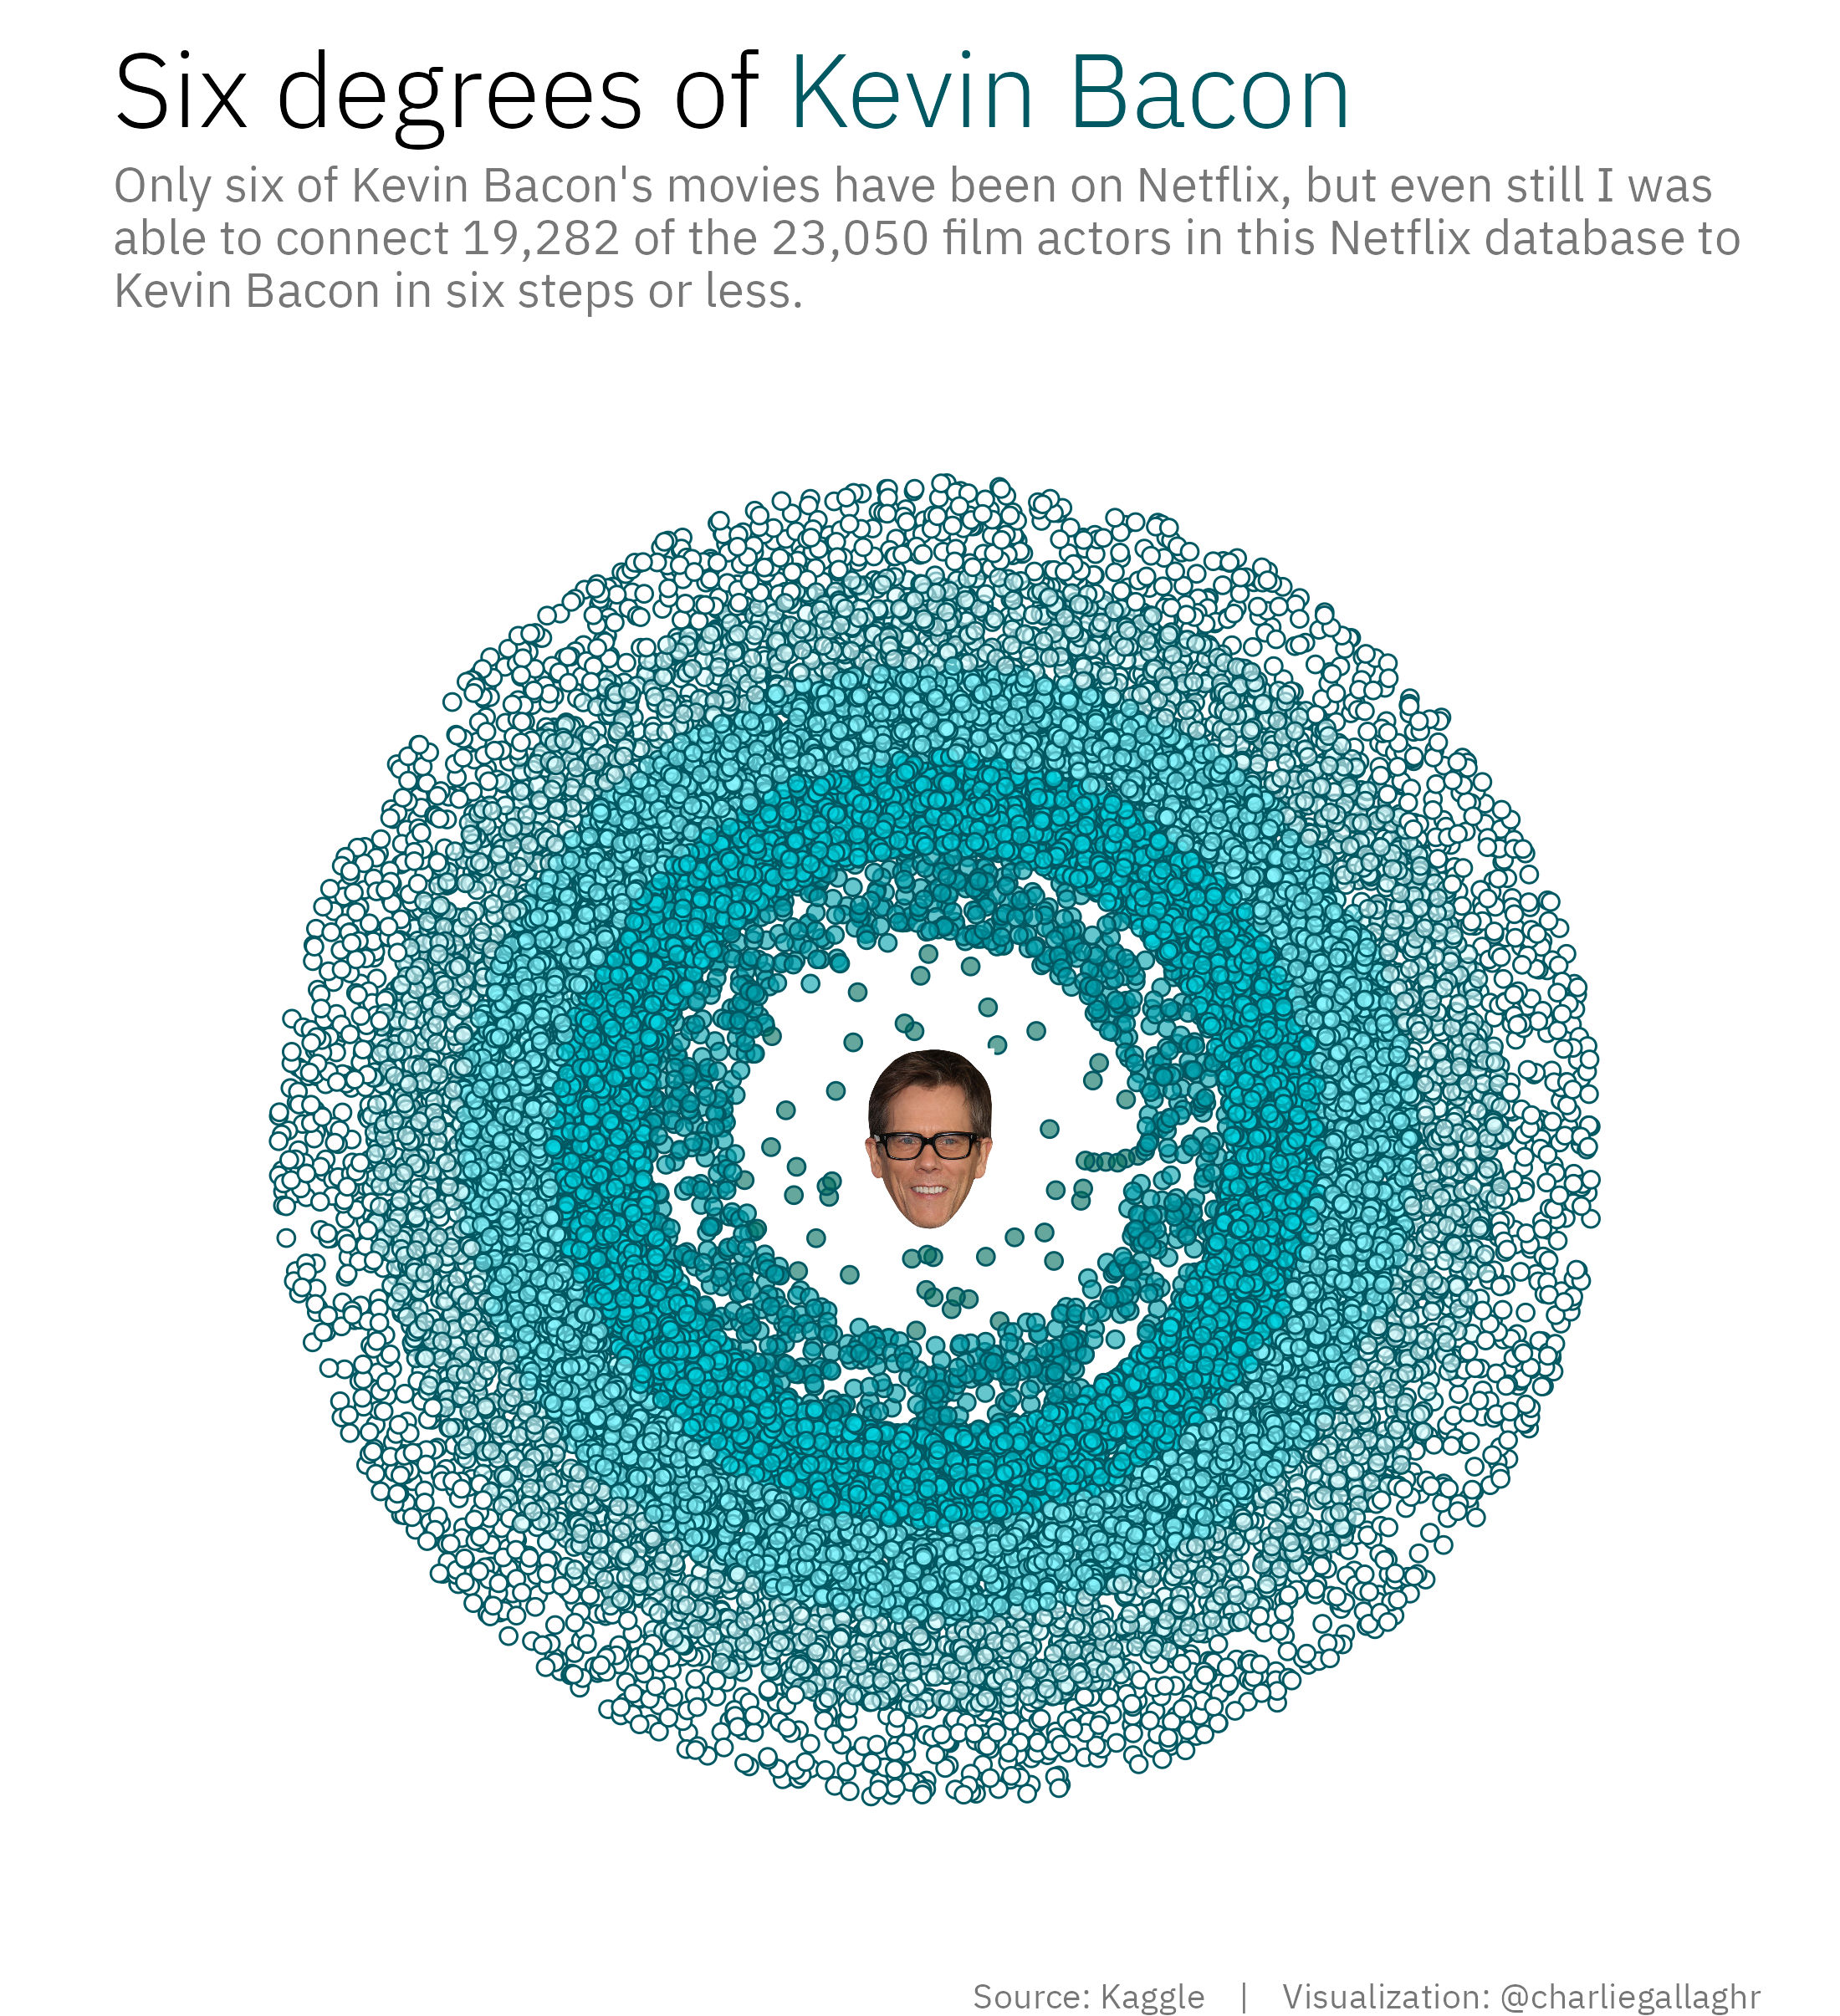

Source code (R):
library(tidyverse)
library(ggtext)
library(systemfonts)
library(cowplot)

source('register_fonts.R')

netflix_titles <- readr::read_csv('https://raw.githubusercontent.com/rfordatascience/tidytuesday/master/data/2021/2021-04-20/netflix_titles.csv')

nfx <- netflix_titles %>% group_by(title, director) %>% 
  filter(type == 'Movie') %>% 
  summarize(
    individual_name = unlist(str_split(cast, ", "))
  )


bacon_flicks <- nfx %>% filter(individual_name == 'Kevin Bacon') %>% 
  pull(title)


first_removed_actors <- nfx %>% filter(title %in% bacon_flicks) %>% 
  pull(individual_name) %>% 
  unique()

first_removed_movies <- nfx %>% 
  filter(individual_name %in% first_removed_actors) %>% 
  pull(title) %>% 
  unique()


second_removed_actors <- nfx %>% filter(title %in% first_removed_movies) %>% 
  pull(individual_name) %>% 
  unique()

second_removed_movies <- nfx %>% 
  filter(individual_name %in% second_removed_actors) %>% 
  pull(title) %>% 
  unique()

third_removed_actors <- nfx %>% filter(title %in% second_removed_movies) %>% 
  pull(individual_name) %>% 
  unique()

third_removed_movies <- nfx %>% 
  filter(individual_name %in% third_removed_actors) %>% 
  pull(title) %>% 
  unique()


fourth_removed_actors <- nfx %>% filter(title %in% third_removed_movies) %>% 
  pull(individual_name) %>% 
  unique()

fourth_removed_movies <- nfx %>% 
  filter(individual_name %in% fourth_removed_actors) %>% 
  pull(title) %>% 
  unique()

fifth_removed_actors <- nfx %>% filter(title %in% fourth_removed_movies) %>% 
  pull(individual_name) %>% 
  unique()

fifth_removed_movies <- nfx %>% 
  filter(individual_name %in% fifth_removed_actors) %>% 
  pull(title) %>% 
  unique()


sixth_removed_actors <- nfx %>% filter(title %in% fifth_removed_movies) %>% 
  pull(individual_name) %>% 
  unique()


# Making indicators for each group
nfx <- nfx %>% 
  mutate(
    kevin_bacon = individual_name == 'Kevin Bacon',
    one_degrees = individual_name %in% first_removed_actors,
    two_degrees = individual_name %in% second_removed_actors,
    three_degrees = individual_name %in% third_removed_actors,
    four_degrees = individual_name %in% fourth_removed_actors,
    five_degrees = individual_name %in% fifth_removed_actors,
    six_degrees = individual_name %in% sixth_removed_actors
  )

# Keeping only the first time one of the degrees was true
final_nfx <- nfx %>% pivot_longer(cols = kevin_bacon:six_degrees, names_to = "degree") %>% 
  group_by(individual_name) %>% 
  filter(value) %>% 
  filter(row_number(value) == 1) %>% 
  arrange(individual_name)




# Plotting ----
# Probably only worth a simple plot, with Kevin Bacon's face at the middle
# of concentric circles populated by a dot for every actor that far removed. 

final_nfx <- final_nfx %>% 
  ungroup() %>% 
   mutate(
     x = runif(n = nrow(.)),
     y = runif(n = nrow(.)),
     y = case_when(
       degree == "kevin_bacon" ~ y,
       degree == "one_degrees" ~ y + 1.5,
       degree == "two_degrees" ~ y + 2.5,
       degree == "three_degrees" ~ y + 3.5,
       degree == "four_degrees" ~ y + 4.5,
       degree == "five_degrees" ~ y + 5.5,
       degree == "six_degrees" ~ y + 6.5,
       TRUE ~ y
     ),
     degree = factor(degree, levels = c('kevin_bacon', 'one_degrees', 'two_degrees',
                                'three_degrees', 'four_degrees', 'five_degrees',
                                'six_degrees'))
   )


dot_values <- c('black', '#006d5c99', '#00a0ab99', '#00d3e199', '#88f7ff99', '#dcfdff99', 'white')
nfx_subtitle_text <- paste(
  "Only six of Kevin Bacon's movies have been on Netflix, but even still I was",
  "able to connect 19,282 of the 23,050 film actors in this Netflix database to",
  "Kevin Bacon in six steps or less.",
  sep = "\n"
)

## Data plot ----
p1 <- final_nfx %>% 
  ggplot() + 
  geom_point(aes(x = x, y = y, fill = degree), size = ifelse(final_nfx$degree == 'kevin_bacon', 2, 2), color = '#005862ff', shape = 21) + 
  labs(
    title = 'Six degrees of <span style="color:#005862">Kevin Bacon</span>', 
    subtitle = nfx_subtitle_text,
    caption = 'Source: Kaggle    |    Visualization: @charliegallaghr'
  ) + 
  coord_polar() + 
  scale_fill_manual(values = dot_values) + 
  scale_y_continuous(expand = c(0,0)) +
  scale_x_continuous(expand = c(0,0)) +
  guides(color = FALSE, fill = FALSE) + 
  theme_void() + 
  theme(
    plot.title = element_markdown(color = 'black', family = "IBM Plex Sans Light", size = 30),
    plot.subtitle = element_text(color = '#777777', family = 'IBM Plex Sans', size = 14),
    plot.caption = element_text(color = '#777777', family = 'IBM Plex Sans', size = 10),
    plot.background = element_rect(fill = 'white', color = NA),
    plot.margin = margin(10, 0, 0, 10)
  )

## Image plot ----
pimage <- ggdraw(p1) + 
  cowplot::draw_image('kevin-bacon-celebrity-mask.png', x = 0.505, y = 0.435, hjust = 0.5, vjust = 0.5,
                      scale = 0.09)

ragg::agg_png('netflix.png', height = 2411, width = 2200, res = 300)
pimage
dev.off()
